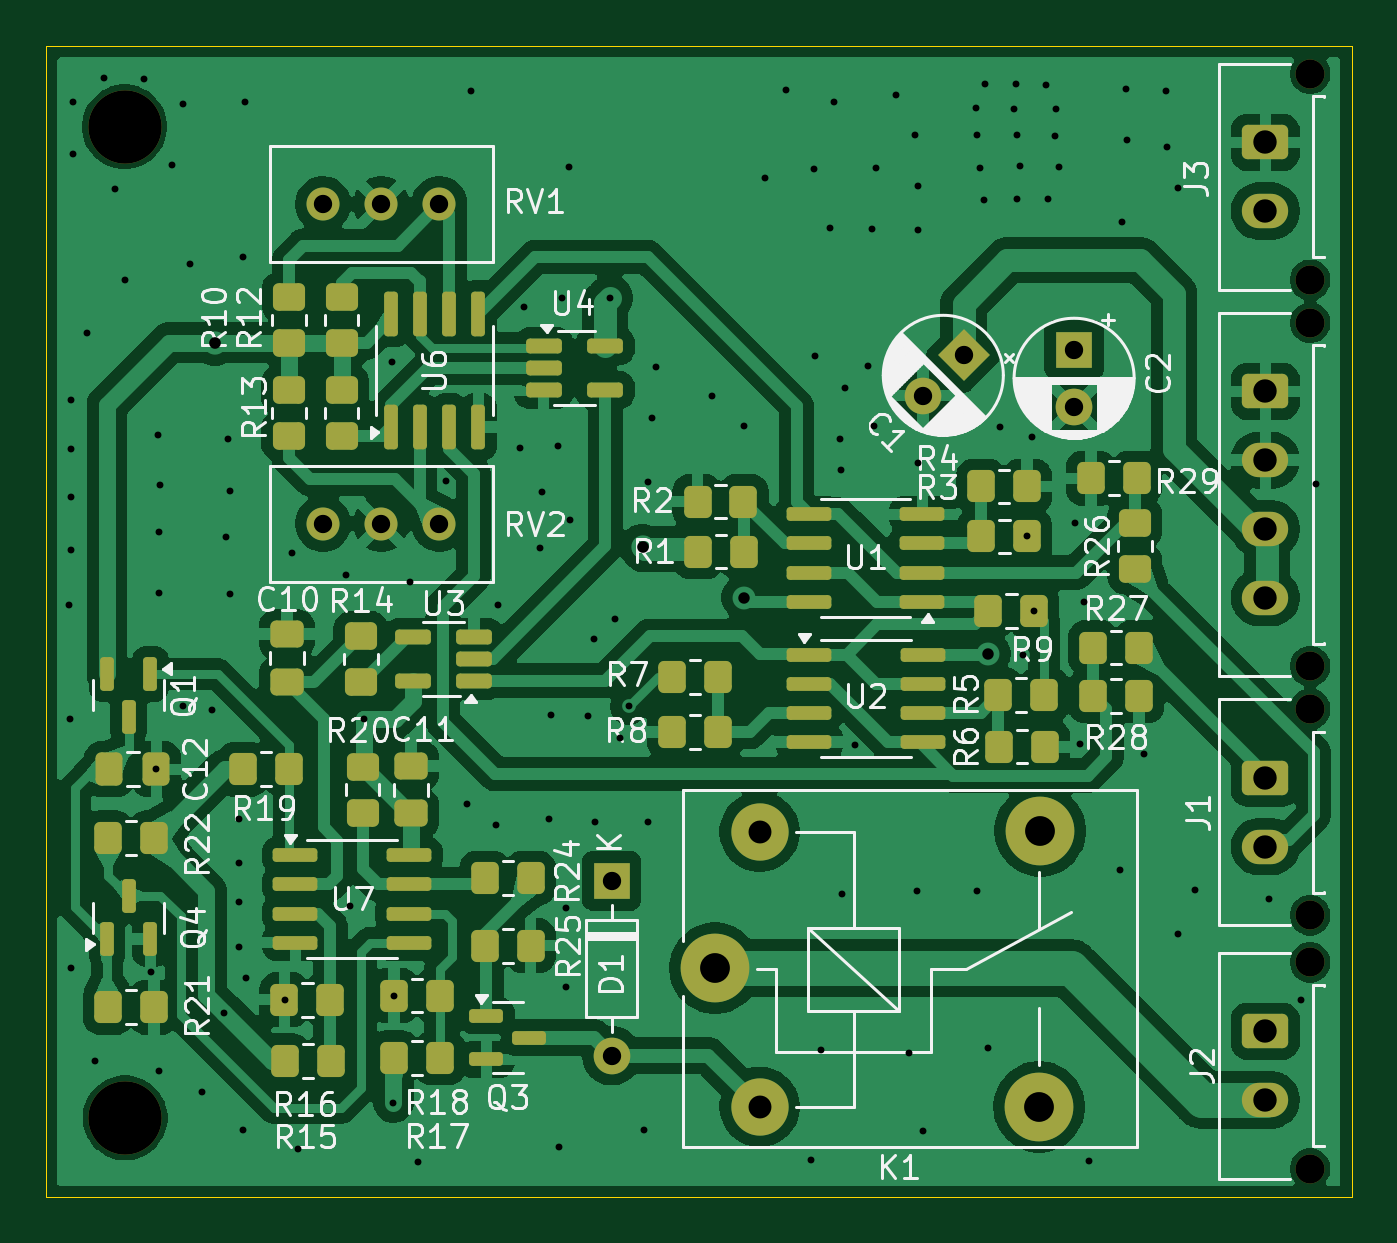
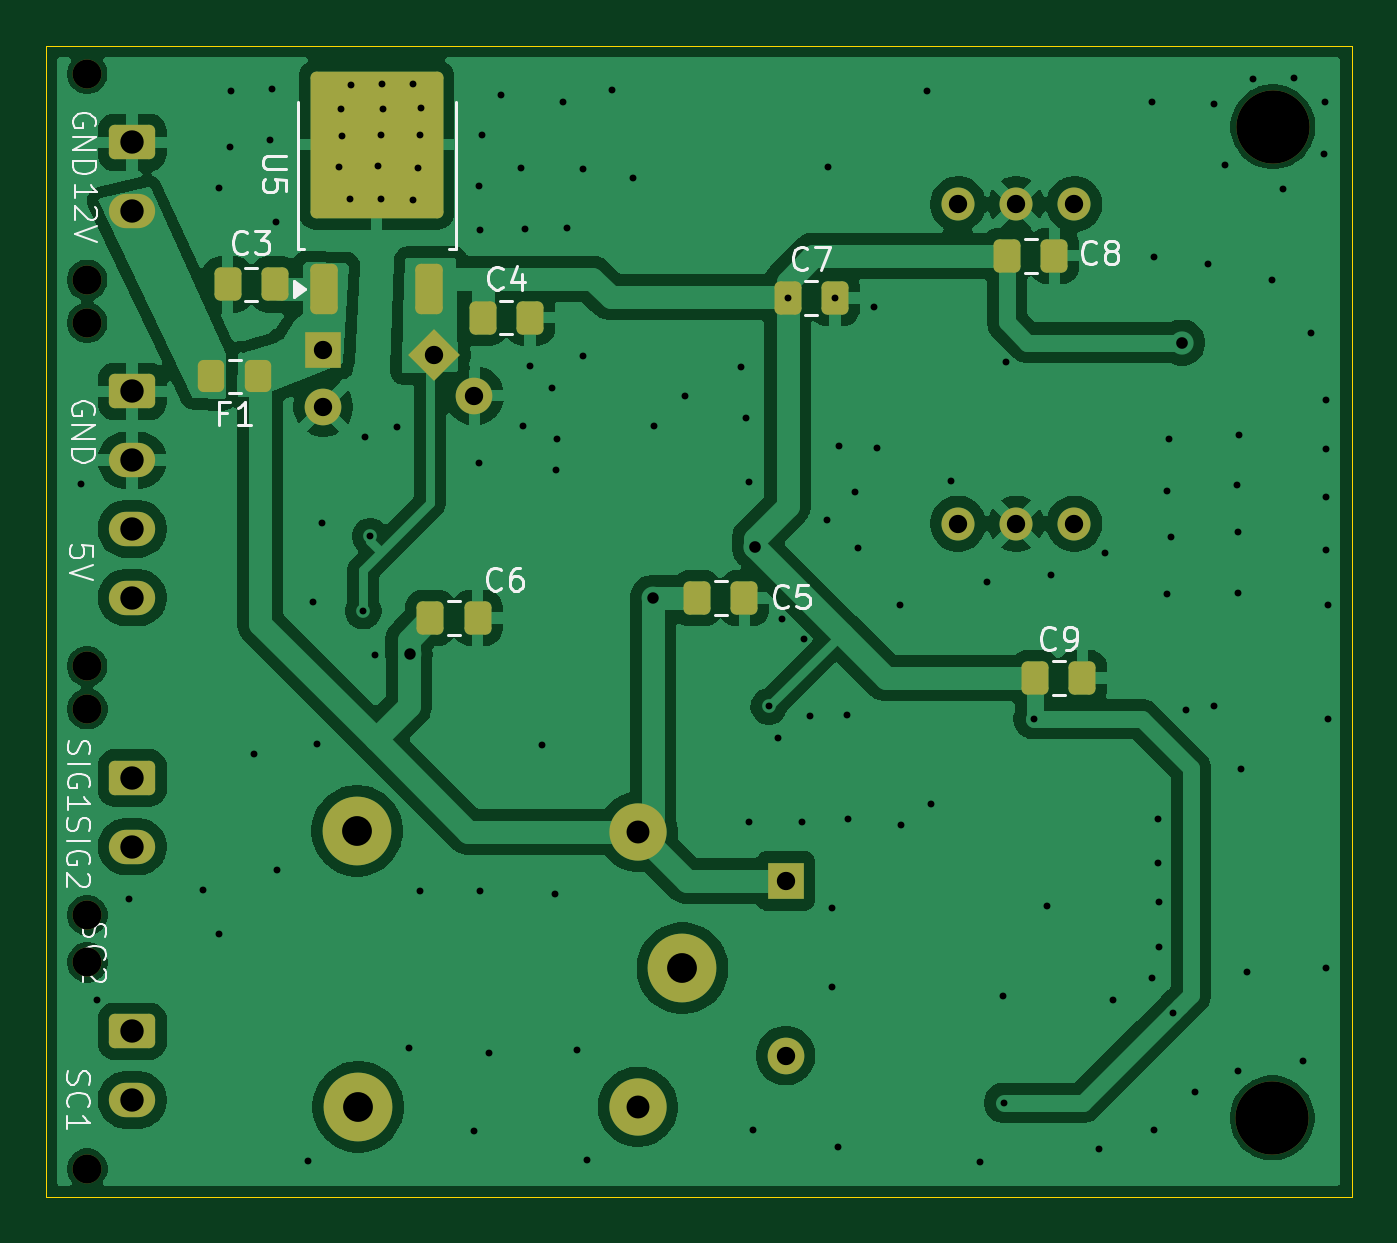
Circuit board: 11 layer files. Board 57.0 x 50.3 mm.
- bottom_copper: BSPD-B_Cu.gbl (105588 bytes)
- bottom_mask: BSPD-B_Mask.gbs (4015 bytes)
- paste: BSPD-B_Paste.gbp (2260 bytes)
- bottom_silk: BSPD-B_Silkscreen.gbo (27456 bytes)
- outline: BSPD-Edge_Cuts.gm1 (604 bytes)
- top_copper: BSPD-F_Cu.gtl (182148 bytes)
- top_mask: BSPD-F_Mask.gts (8103 bytes)
- paste: BSPD-F_Paste.gtp (6278 bytes)
- top_silk: BSPD-F_Silkscreen.gto (87416 bytes)
- drill: BSPD-NPTH.drl (564 bytes)
- drill: BSPD-PTH.drl (3697 bytes)

=== bottom_copper: BSPD-B_Cu.gbl (105588 bytes, source omitted) ===
=== bottom_mask: BSPD-B_Mask.gbs (4015 bytes, source withheld) ===
=== paste: BSPD-B_Paste.gbp (2260 bytes, source withheld) ===
=== bottom_silk: BSPD-B_Silkscreen.gbo (27456 bytes, source omitted) ===
=== outline: BSPD-Edge_Cuts.gm1 ===
%TF.GenerationSoftware,KiCad,Pcbnew,9.0.1*%
%TF.CreationDate,2026-09-16T19:42:46+08:00*%
%TF.ProjectId,BSPD,42535044-2e6b-4696-9361-645f70636258,rev?*%
%TF.SameCoordinates,Original*%
%TF.FileFunction,Profile,NP*%
%FSLAX46Y46*%
G04 Gerber Fmt 4.6, Leading zero omitted, Abs format (unit mm)*
G04 Created by KiCad (PCBNEW 9.0.1) date 2026-09-16 19:42:46*
%MOMM*%
%LPD*%
G01*
G04 APERTURE LIST*
%TA.AperFunction,Profile*%
%ADD10C,0.050000*%
%TD*%
G04 APERTURE END LIST*
D10*
X125159900Y-61950600D02*
X182159900Y-61950600D01*
X182159900Y-112204600D01*
X125159900Y-112204600D01*
X125159900Y-61950600D01*
M02*

=== top_copper: BSPD-F_Cu.gtl (182148 bytes, source omitted) ===
=== top_mask: BSPD-F_Mask.gts (8103 bytes, source omitted) ===
=== paste: BSPD-F_Paste.gtp (6278 bytes, source omitted) ===
=== top_silk: BSPD-F_Silkscreen.gto (87416 bytes, source omitted) ===
=== drill: BSPD-NPTH.drl ===
M48
; DRILL file {KiCad 9.0.1} date 2026-09-16T19:43:02+0800
; FORMAT={-:-/ absolute / metric / decimal}
; #@! TF.CreationDate,2026-09-16T19:43:02+08:00
; #@! TF.GenerationSoftware,Kicad,Pcbnew,9.0.1
; #@! TF.FileFunction,NonPlated,1,2,NPTH
FMAT,2
METRIC
; #@! TA.AperFunction,NonPlated,NPTH,ComponentDrill
T1C1.270
; #@! TA.AperFunction,NonPlated,NPTH,ComponentDrill
T2C3.200
%
G90
G05
T1
X180.34Y-90.898
X180.34Y-99.898
X180.34Y-101.956
X180.34Y-110.956
X180.344Y-63.164
X180.344Y-72.164
X180.344Y-74.033
X180.344Y-89.033
T2
X128.6Y-65.481
X128.626Y-108.737
M30

=== drill: BSPD-PTH.drl ===
M48
; DRILL file {KiCad 9.0.1} date 2026-09-16T19:43:02+0800
; FORMAT={-:-/ absolute / metric / decimal}
; #@! TF.CreationDate,2026-09-16T19:43:02+08:00
; #@! TF.GenerationSoftware,Kicad,Pcbnew,9.0.1
; #@! TF.FileFunction,Plated,1,2,PTH
FMAT,2
METRIC
; #@! TA.AperFunction,Plated,PTH,ViaDrill
T1C0.300
; #@! TA.AperFunction,Plated,PTH,ViaDrill
T2C0.500
; #@! TA.AperFunction,Plated,PTH,ViaDrill
T3C0.508
; #@! TA.AperFunction,Plated,PTH,ComponentDrill
T4C0.800
; #@! TA.AperFunction,Plated,PTH,ComponentDrill
T5C1.000
; #@! TA.AperFunction,Plated,PTH,ComponentDrill
T6C1.020
; #@! TA.AperFunction,Plated,PTH,ComponentDrill
T7C1.300
%
G90
G05
T1
X126.187Y-86.36
X126.213Y-91.338
X126.263Y-77.394
X126.263Y-79.553
X126.263Y-81.661
X126.263Y-83.947
X126.263Y-102.184
X126.34Y-64.414
X126.365Y-66.65
X126.949Y-74.498
X127.305Y-106.248
X127.686Y-63.373
X128.168Y-68.199
X128.626Y-72.161
X129.464Y-63.398
X129.743Y-102.387
X129.993Y-93.523
X130.073Y-78.918
X130.099Y-83.185
X130.124Y-85.852
X130.124Y-106.705
X130.15Y-81.128
X130.683Y-67.158
X131.166Y-64.491
X131.166Y-90.78
X131.445Y-71.476
X131.978Y-107.594
X132.41Y-90.957
X132.944Y-104.14
X133.045Y-83.388
X133.121Y-79.096
X133.198Y-81.382
X133.198Y-85.877
X133.579Y-99.314
X133.579Y-101.27
X133.604Y-95.682
X133.604Y-97.612
X133.782Y-71.171
X133.782Y-109.271
X133.858Y-64.389
X133.883Y-102.641
X135.581Y-103.581
X135.915Y-84.099
X136.169Y-110.109
X138.278Y-85.065
X138.455Y-99.492
X139.04Y-91.338
X140.259Y-75.768
X140.335Y-108.077
X140.367Y-103.403
X141.072Y-85.369
X141.402Y-110.668
X142.646Y-80.95
X143.535Y-95.021
X143.713Y-63.932
X144.831Y-95.961
X144.882Y-86.36
X145.872Y-79.502
X146.025Y-73.33
X146.71Y-83.845
X146.837Y-81.407
X147.142Y-95.707
X147.193Y-91.135
X147.523Y-79.426
X147.574Y-110.007
X147.705Y-72.965
X147.853Y-99.568
X147.853Y-103.022
X148.006Y-67.234
X148.057Y-82.626
X148.819Y-91.186
X149.073Y-87.833
X149.149Y-95.809
X149.78Y-72.965
X150.012Y-86.944
X150.216Y-92.177
X150.597Y-90.78
X151.282Y-109.245
X151.46Y-80.975
X151.46Y-95.809
X151.613Y-78.181
X151.79Y-75.971
X154.254Y-77.241
X155.626Y-78.537
X156.54Y-67.716
X157.455Y-63.881
X158.547Y-110.566
X158.699Y-67.31
X158.725Y-75.489
X158.979Y-105.766
X159.385Y-69.901
X159.563Y-64.389
X159.842Y-79.121
X159.868Y-80.442
X159.918Y-98.958
X160.045Y-76.886
X160.477Y-92.481
X161.036Y-75.921
X161.239Y-69.926
X161.315Y-78.537
X161.417Y-67.285
X162.281Y-64.084
X162.814Y-105.893
X163.093Y-65.862
X163.195Y-98.831
X163.22Y-70.002
X163.246Y-68.072
X163.246Y-80.162
X163.449Y-109.296
X165.76Y-64.668
X165.811Y-65.862
X165.811Y-98.831
X165.913Y-67.285
X166.116Y-68.682
X166.141Y-63.627
X166.294Y-105.689
X166.827Y-78.588
X167.437Y-64.719
X167.488Y-63.602
X167.538Y-65.862
X167.538Y-68.656
X167.665Y-67.208
X167.792Y-88.519
X167.996Y-83.363
X168.224Y-79.019
X168.3Y-86.614
X168.834Y-63.652
X168.885Y-68.631
X169.215Y-65.888
X169.266Y-64.719
X169.367Y-67.234
X170.078Y-82.779
X170.307Y-92.431
X170.485Y-86.233
X170.688Y-110.617
X172.06Y-97.917
X172.11Y-69.621
X172.288Y-63.856
X172.364Y-66.04
X173.076Y-92.862
X174.066Y-63.906
X174.117Y-66.345
X174.574Y-68.148
X174.58Y-100.728
X175.311Y-98.806
X178.537Y-99.187
X179.934Y-103.607
X180.594Y-81.077
T2
X155.651Y-86.03
X166.272Y-88.494
T3
X132.563Y-74.905
X151.206Y-83.82
T4
X137.262Y-82.804
X137.262Y-68.859
X139.802Y-82.804
X139.802Y-68.859
X142.342Y-82.804
X142.342Y-68.859
X149.86Y-98.4
X149.86Y-106.02
X163.449Y-77.216
X165.217Y-75.448
X170.042Y-75.209
X170.042Y-77.709
T5
X156.315Y-96.26
X156.315Y-108.26
T6
X178.38Y-93.898
X178.38Y-96.898
X178.38Y-104.956
X178.38Y-107.956
X178.384Y-66.164
X178.384Y-69.164
X178.384Y-77.033
X178.384Y-80.033
X178.384Y-83.033
X178.384Y-86.033
T7
X154.365Y-102.21
X168.515Y-108.26
X168.565Y-96.21
M30
